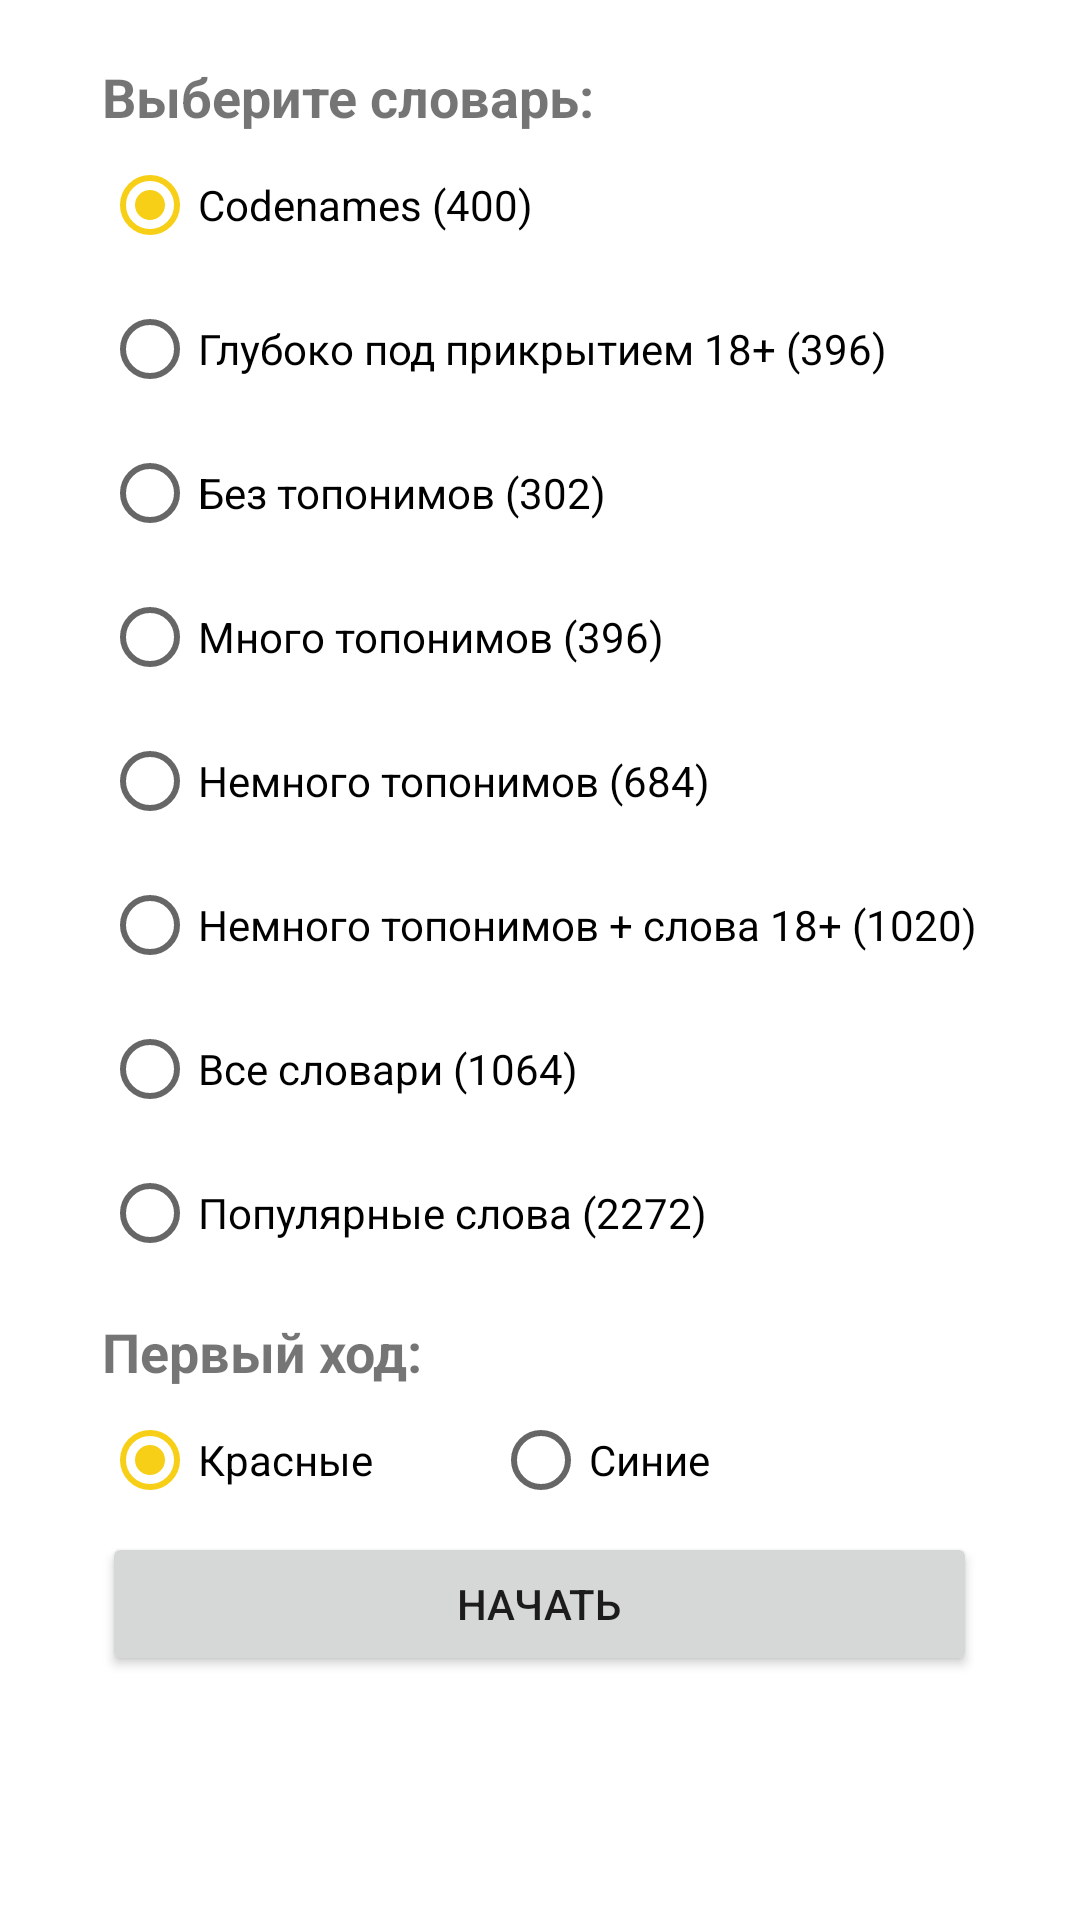

Reconstruct the res/layout file that produces this screen, plus the resources it refers to.
<!-- AndroidManifest.xml: application theme Theme.Codenames -->
<!-- res/layout/activity_menu_create_game.xml -->
<?xml version="1.0" encoding="utf-8"?>
<LinearLayout xmlns:android="http://schemas.android.com/apk/res/android"
    xmlns:tools="http://schemas.android.com/tools"
    android:layout_width="match_parent"
    android:layout_height="match_parent"
    android:orientation="vertical"
    >

    <ScrollView
        android:layout_width="match_parent"
        android:layout_height="match_parent"
        android:paddingVertical="20dp">

        <LinearLayout
            android:layout_width="wrap_content"
            android:layout_height="wrap_content"
            android:layout_gravity="center_horizontal"
            android:orientation="vertical">

            <TextView
                android:layout_width="match_parent"
                android:layout_height="wrap_content"
                android:text="@string/select_dictionary"
                android:textSize="18sp"
                android:textStyle="bold"/>

            <RadioGroup
                android:id="@+id/radioGroup"
                android:layout_width="match_parent"
                android:layout_height="wrap_content">

                <RadioButton
                    android:id="@+id/radioButtonGaga"
                    android:layout_width="match_parent"
                    android:layout_height="wrap_content"
                    android:checked="true"
                    android:text="Сodenames (400)" />

                <RadioButton
                    android:id="@+id/radioButtonUndercover"
                    android:layout_width="match_parent"
                    android:layout_height="wrap_content"
                    android:text="Глубоко под прикрытием 18+ (396)" />

                <RadioButton
                    android:id="@+id/radioButtonWithoutToponyms"
                    android:layout_width="match_parent"
                    android:layout_height="wrap_content"
                    android:text="Без топонимов (302)" />

                <RadioButton
                    android:id="@+id/radioButtonWithManyToponyms"
                    android:layout_width="match_parent"
                    android:layout_height="wrap_content"
                    android:text="Много топонимов (396)" />

                <RadioButton
                    android:id="@+id/radioButtonFewToponyms"
                    android:layout_width="match_parent"
                    android:layout_height="wrap_content"
                    android:text="Немного топонимов (684)" />

                <RadioButton
                    android:id="@+id/radioButtonFewToponymsAnd18"
                    android:layout_width="match_parent"
                    android:layout_height="wrap_content"
                    android:text="Немного топонимов + слова 18+ (1020)" />

                <RadioButton
                    android:id="@+id/radioButtonAllDictionary"
                    android:layout_width="match_parent"
                    android:layout_height="wrap_content"
                    android:text="Все словари (1064)" />

                <RadioButton
                    android:id="@+id/radioButtonBigDictionary"
                    android:layout_width="match_parent"
                    android:layout_height="wrap_content"
                    android:text="Популярные слова (2272)" />
            </RadioGroup>

            <TextView
                android:layout_marginTop="10dp"
                android:layout_width="match_parent"
                android:layout_height="wrap_content"
                android:text="Первый ход:"
                android:textStyle="bold"
                android:textSize="18sp" />

            <RadioGroup
                android:id="@+id/radioGroupFirstMove"
                android:layout_width="match_parent"
                android:layout_height="wrap_content"
                android:orientation="horizontal">

                <RadioButton
                    android:id="@+id/radioButtonRed"
                    android:layout_width="wrap_content"
                    android:layout_height="wrap_content"
                    android:checked="true"
                    android:paddingEnd="40dp"
                    android:text="Красные"
                    tools:ignore="RtlSymmetry" />

                <RadioButton
                    android:id="@+id/radioButtonBlue"
                    android:layout_width="match_parent"
                    android:layout_height="wrap_content"
                    android:text="Синие" />
            </RadioGroup>

            
            
            
            
            
            
            

            <Button
                android:id="@+id/btn_begin"
                android:layout_width="match_parent"
                android:layout_height="wrap_content"
                android:text="@string/begin" />

        </LinearLayout>

    </ScrollView>

</LinearLayout>
<!-- resources referenced by this layout -->
<resources>
  <string-array name="dictionary">
          <item>Сodenames (400)</item>
          <item>Глубоко под прикрытием (396)</item>
          <item>Без топонимов (302)</item>
          <item>Много топонимов (396)</item>
          <item>Немного топонимов (684)</item>
          <item>Немного топонимов + слова 18+ (1020)</item>
          <item>Все словари (1064)</item>
          <item>Популярные слова (2272)</item>
      </string-array>
  <string name="begin">Начать</string>
  <string name="select_dictionary">Выберите словарь:</string>
  <style name="Theme.Codenames" parent="Theme.MaterialComponents.DayNight.DarkActionBar">
          
          <item name="colorPrimary">@color/orange_200</item>
          <item name="colorPrimaryVariant">@color/orange_500</item>
          <item name="colorOnPrimary">@color/white</item>
          
          <item name="colorSecondary">@color/yellow_200</item>
          <item name="colorSecondaryVariant">@color/yellow_700</item>
          <item name="colorOnSecondary">@color/black</item>
          
          <item name="android:statusBarColor" tools:targetApi="l">?attr/colorPrimaryVariant</item>
          
      </style>
  <color name="orange_200">#E3942F</color>
  <color name="orange_500">#CC6633</color>
  <color name="white">#FFFFFFFF</color>
  <color name="yellow_200">#F7CF16</color>
  <color name="yellow_700">#CC9933</color>
  <color name="black">#FF000000</color>
</resources>
